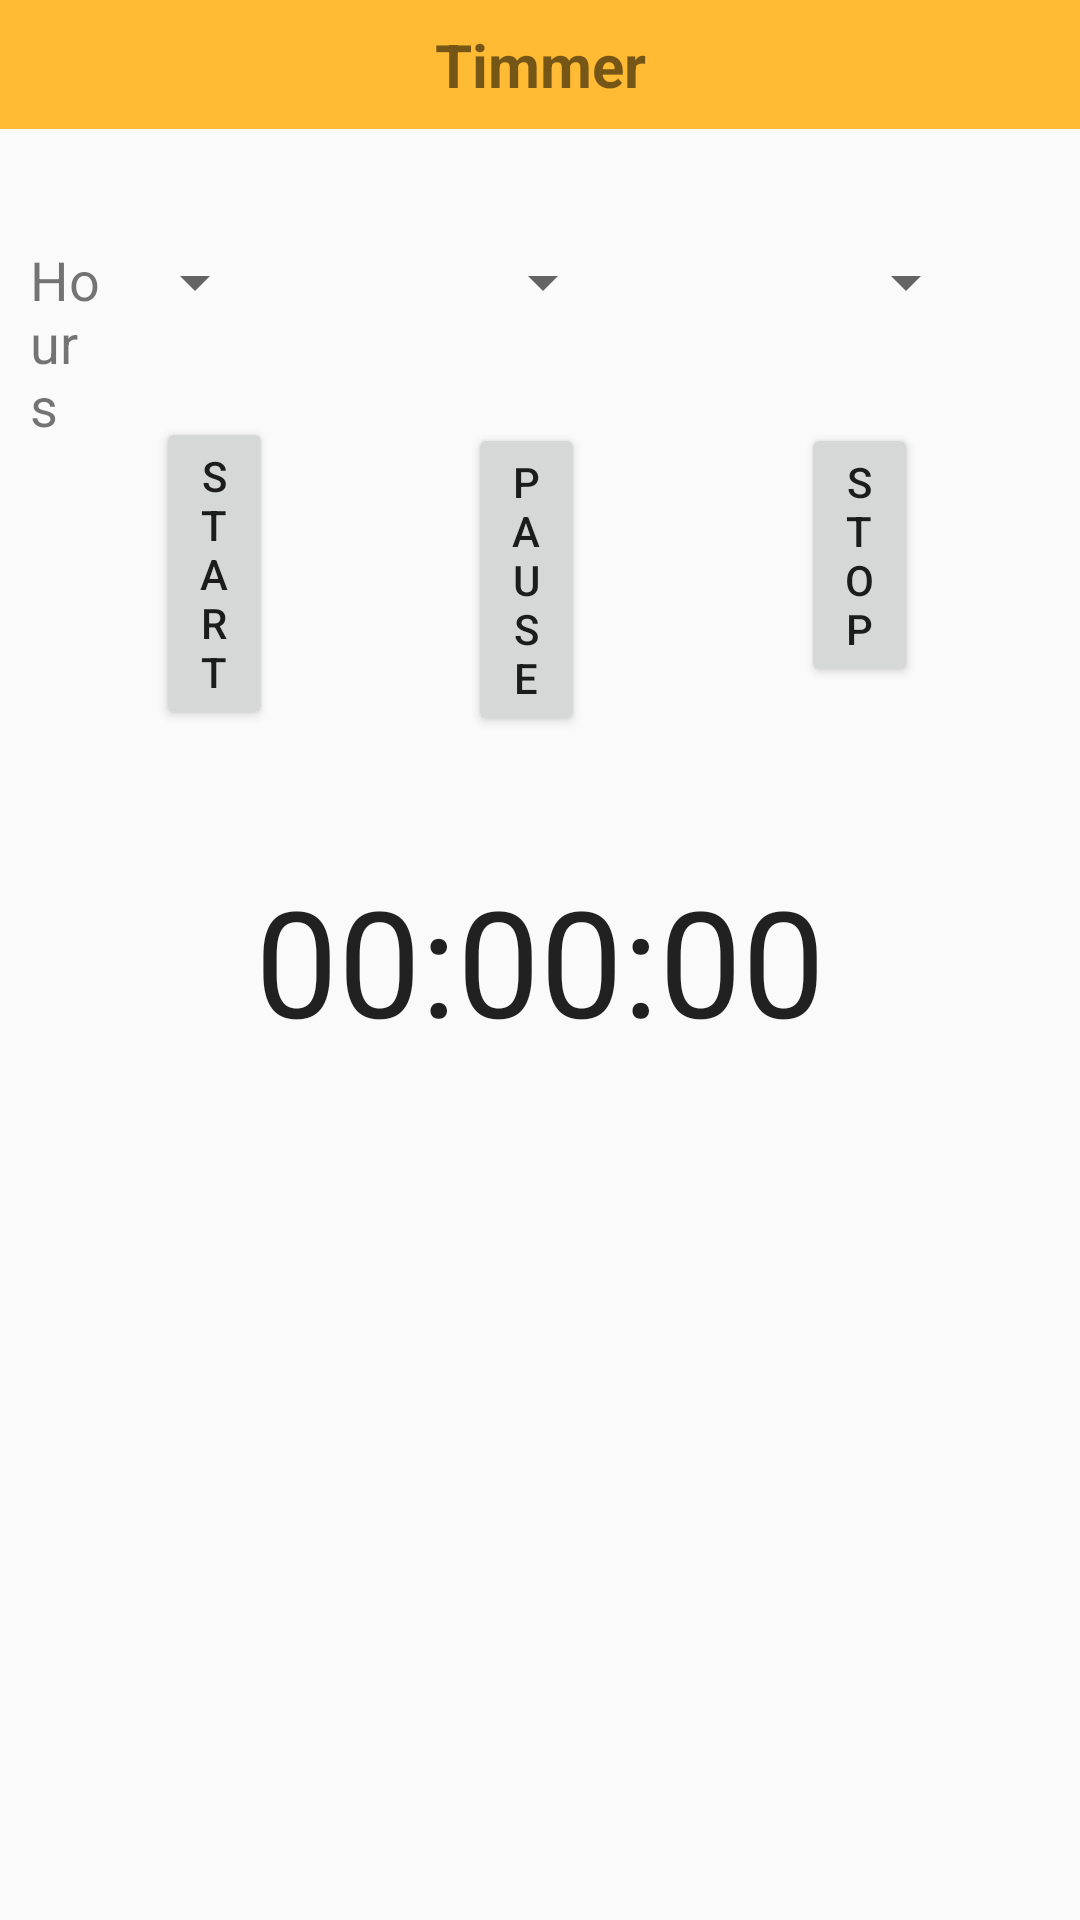

Here is an Android app screen rendered from its layout file. Give the layout XML and the strings, colors and styles it references.
<!-- AndroidManifest.xml: application theme AppTheme -->
<!-- res/layout/activity_main2.xml -->
<?xml version="1.0" encoding="utf-8"?>
<RelativeLayout
    xmlns:android="http://schemas.android.com/apk/res/android"
    xmlns:app="http://schemas.android.com/apk/res-auto"
    xmlns:tools="http://schemas.android.com/tools"
    android:layout_width="match_parent"
    android:layout_height="match_parent"
    tools:context=".MainActivity2"
    android:background="@drawable/stopwatch">
    <TextView
        android:textStyle="bold"
        android:textSize="20dp"
        android:layout_width="match_parent"
        android:layout_height="wrap_content"
        android:padding="8dp"
        android:gravity="center"
        android:background="@android:color/holo_orange_light"
        android:text="Timmer"
        android:id="@+id/header"/>

    <TextView
        android:layout_width="75dp"
        android:layout_height="wrap_content"
        android:layout_below="@+id/header"
        android:layout_alignParentLeft="true"
        android:layout_alignParentRight="true"
        android:layout_marginLeft="10dp"
        android:layout_marginTop="38dp"
        android:layout_marginRight="326dp"
        android:text="Hours"
        android:textSize="18dp" />

    <Spinner
        android:id="@+id/HSpin"
        android:layout_width="47dp"
        android:layout_height="wrap_content"
        android:layout_below="@+id/header"
        android:layout_alignParentLeft="true"
        android:layout_alignParentRight="true"

        android:layout_marginLeft="92dp"
        android:layout_marginTop="39dp"
        android:layout_marginRight="271dp" />

    <TextView
        android:layout_width="49dp"
        android:layout_height="wrap_content"
        android:layout_below="@+id/header"
        android:layout_alignParentLeft="true"
        android:layout_alignParentRight="true"
        android:layout_marginLeft="143dp"
        android:layout_marginTop="39dp"
        android:layout_marginRight="217dp"
        android:text="Min"
        android:textSize="18dp" />

    <Spinner
        android:id="@+id/MSpin"
        android:layout_width="52dp"
        android:layout_height="wrap_content"
        android:layout_below="@+id/header"
        android:layout_alignParentLeft="true"
        android:layout_alignParentRight="true"

        android:layout_marginLeft="204dp"
        android:layout_marginTop="39dp"
        android:layout_marginRight="155dp" />

    <TextView
        android:layout_width="49dp"
        android:layout_height="wrap_content"
        android:layout_below="@+id/header"
        android:layout_alignParentLeft="true"
        android:layout_alignParentRight="true"
        android:layout_marginLeft="265dp"
        android:layout_marginTop="39dp"
        android:layout_marginRight="95dp"
        android:text="Sec"
        android:textSize="18dp" />

    <Spinner
        android:id="@+id/SSpin"
        android:layout_width="50dp"
        android:layout_height="wrap_content"
        android:layout_below="@+id/header"
        android:layout_alignParentLeft="true"
        android:layout_alignParentRight="true"

        android:layout_marginLeft="327dp"
        android:layout_marginTop="39dp"
        android:layout_marginRight="34dp"
        tools:ignore="InvalidId" />

    <Button
        android:onClick="start"
        android:id="@+id/Startbtn"
        android:layout_width="90dp"
        android:layout_height="wrap_content"
        android:layout_below="@id/HSpin"
        android:layout_alignParentLeft="true"
        android:layout_alignParentRight="true"
        android:layout_marginLeft="52dp"
        android:layout_marginTop="33dp"
        android:layout_marginRight="269dp"
        android:text="Start" />

    <Button
        android:onClick="stop"
        android:id="@+id/Stopbtn"
        android:layout_width="90dp"
        android:layout_height="wrap_content"
        android:layout_below="@id/HSpin"
        android:layout_alignParentLeft="true"
        android:layout_alignParentRight="true"
        android:layout_marginLeft="267dp"
        android:layout_marginTop="35dp"
        android:layout_marginRight="54dp"
        android:text="Stop" />

    <Button
        android:onClick="pause"
        android:id="@+id/Pausebtn"
        android:layout_width="90dp"
        android:layout_height="wrap_content"
        android:layout_below="@id/HSpin"
        android:layout_alignParentLeft="true"
        android:layout_alignParentRight="true"
        android:layout_marginLeft="156dp"
        android:layout_marginTop="35dp"
        android:layout_marginRight="165dp"
        android:text="Pause" />
    <TextView
    android:layout_width="wrap_content"
    android:layout_height="wrap_content"
    android:layout_centerInParent="true"
    android:text="00:00:00"
    android:textSize="24pt"
    android:textAppearance="@android:style/TextAppearance.Large"
    android:layout_gravity="center"
    android:id="@+id/txtTimer"

    android:layout_margin="10dp"/>
</RelativeLayout>
<!-- resources referenced by this layout -->
<resources>
  <style name="AppTheme" parent="Theme.AppCompat.Light.DarkActionBar">
          
          <item name="colorPrimary">@color/colorPrimary</item>
          <item name="colorPrimaryDark">@color/colorPrimaryDark</item>
          <item name="colorAccent">@color/colorAccent</item>
      </style>
  <!-- not gathered from this repository: default colours our renderer supplied (Android Studio template values) -->
  <color name="colorPrimary">#FF6200EE</color>
  <color name="colorPrimaryDark">#FF3700B3</color>
  <color name="colorAccent">#FF03DAC5</color>
</resources>
